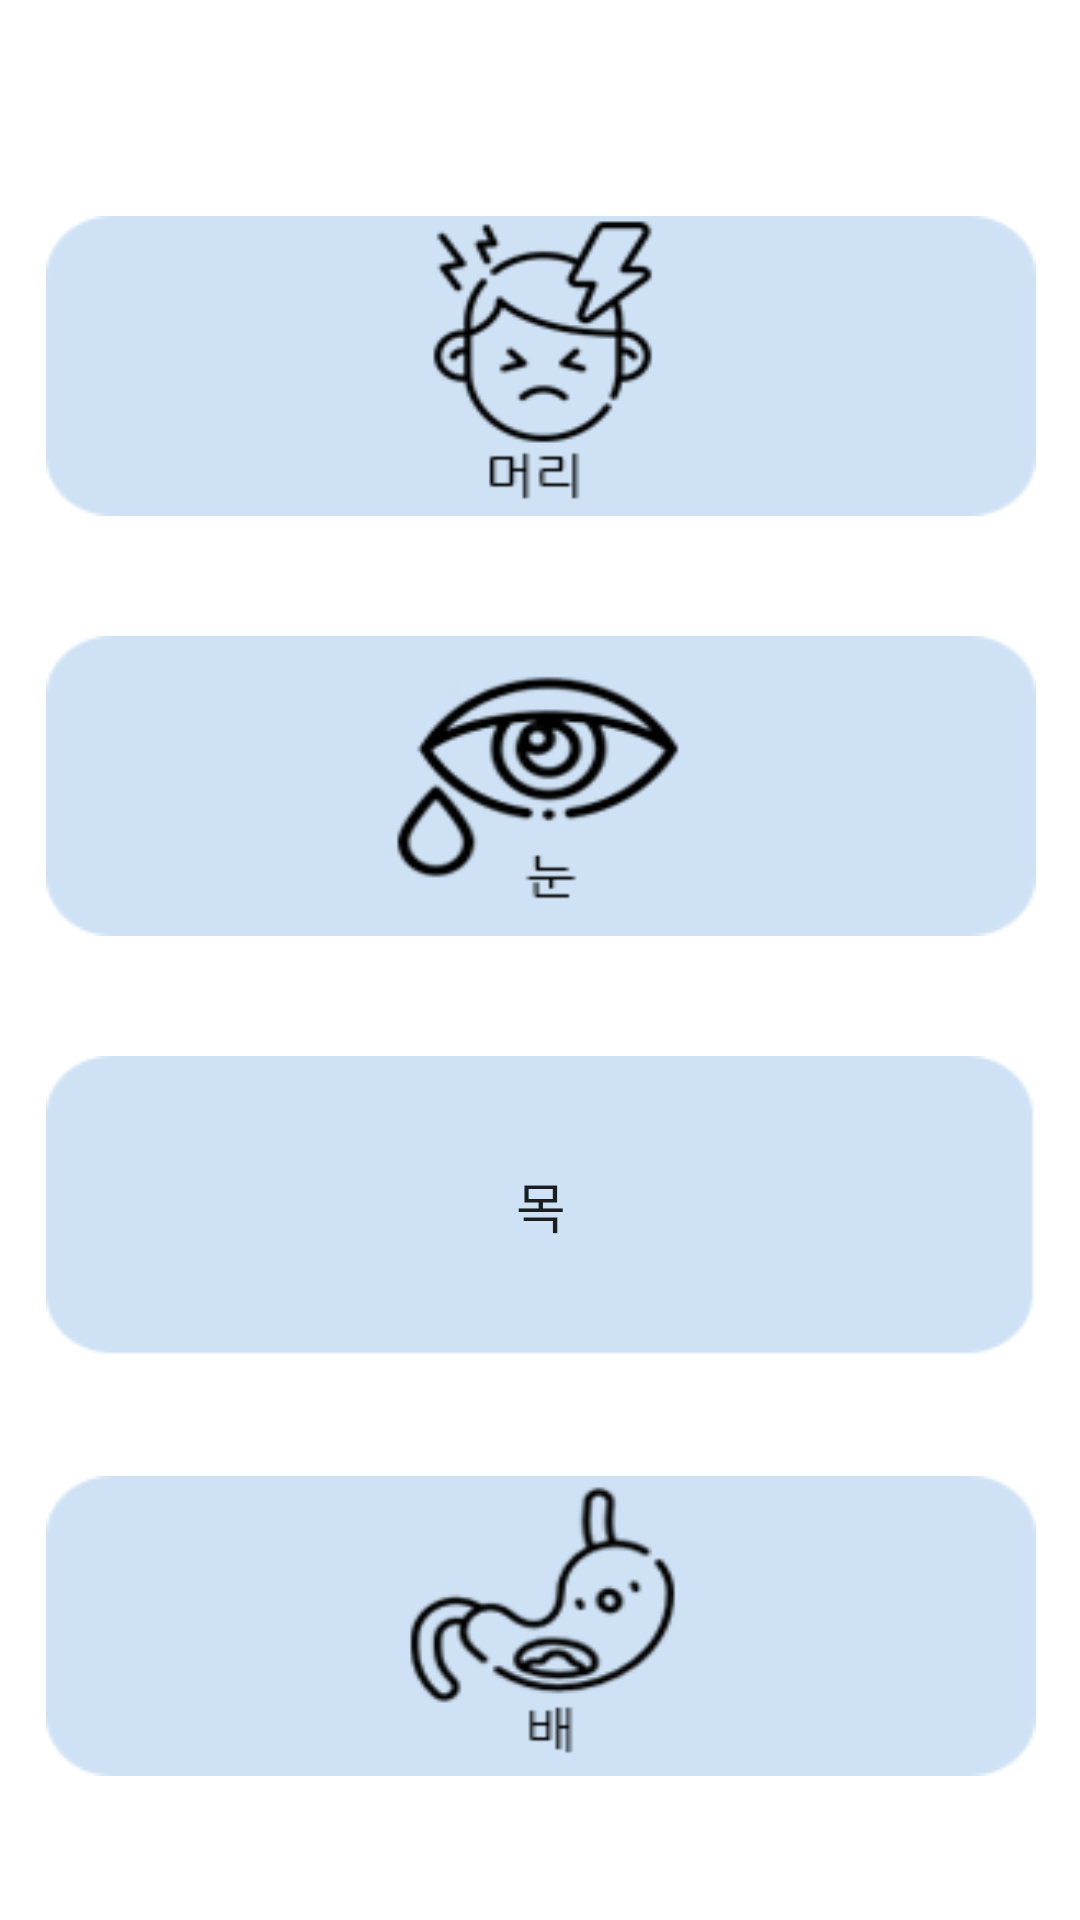

Android layout source for this screen:
<!-- AndroidManifest.xml: application theme AppTheme -->
<!-- res/layout/activity_category.xml -->
<?xml version="1.0" encoding="utf-8"?>
<android.support.constraint.ConstraintLayout xmlns:android="http://schemas.android.com/apk/res/android"
    xmlns:app="http://schemas.android.com/apk/res-auto"
    xmlns:tools="http://schemas.android.com/tools"
    android:layout_width="match_parent"
    android:layout_height="match_parent"
    tools:context=".CategoryActivity">

    <ScrollView
        android:layout_width="403dp"
        android:layout_height="595dp"
        android:layout_marginStart="8dp"
        android:layout_marginTop="8dp"
        android:layout_marginEnd="8dp"
        android:layout_marginBottom="8dp"
        app:layout_constraintBottom_toBottomOf="parent"
        app:layout_constraintEnd_toEndOf="parent"
        app:layout_constraintStart_toStartOf="parent"
        app:layout_constraintTop_toTopOf="parent"
        app:layout_constraintVertical_bias="1.0">

        <LinearLayout
            android:layout_width="match_parent"
            android:layout_height="match_parent"
            android:orientation="vertical">

            <Button
                android:id="@+id/head"
                android:layout_width="330dp"
                android:layout_height="100dp"
                android:layout_gravity="center"
                android:layout_marginStart="8dp"
                android:layout_marginTop="35dp"
                android:layout_marginEnd="8dp"
                android:background="@drawable/headbutton"
                android:textSize="18sp"
                app:layout_constraintEnd_toEndOf="parent"
                app:layout_constraintHorizontal_bias="0.51"
                app:layout_constraintStart_toStartOf="parent"
                app:layout_constraintTop_toTopOf="parent" />

            <Button
                android:id="@+id/eye"
                android:layout_width="330dp"
                android:layout_height="100dp"
                android:layout_gravity="center"
                android:layout_marginStart="8dp"
                android:layout_marginTop="40dp"
                android:layout_marginEnd="8dp"
                android:background="@drawable/eyebutton"
                android:textSize="18sp"
                app:layout_constraintEnd_toEndOf="parent"
                app:layout_constraintHorizontal_bias="0.51"
                app:layout_constraintStart_toStartOf="parent"
                app:layout_constraintTop_toBottomOf="@+id/head" />

            <Button
                android:id="@+id/neck"
                android:layout_width="330dp"
                android:layout_height="100dp"
                android:layout_gravity="center"
                android:layout_marginStart="8dp"
                android:layout_marginTop="40dp"
                android:layout_marginEnd="8dp"
                android:background="@drawable/button1"
                android:text="목"
                android:textSize="18sp"
                app:layout_constraintEnd_toEndOf="parent"
                app:layout_constraintHorizontal_bias="0.51"
                app:layout_constraintStart_toStartOf="parent"
                app:layout_constraintTop_toBottomOf="@+id/eye" />

            <Button
                android:id="@+id/stomach"
                android:layout_width="330dp"
                android:layout_height="100dp"
                android:layout_gravity="center"
                android:layout_marginStart="8dp"
                android:layout_marginTop="40dp"
                android:layout_marginEnd="8dp"
                android:background="@drawable/stomachbutton"
                android:textSize="18sp"
                app:layout_constraintEnd_toEndOf="parent"
                app:layout_constraintHorizontal_bias="0.51"
                app:layout_constraintStart_toStartOf="parent"
                app:layout_constraintTop_toBottomOf="@+id/neck" />

            <Button
                android:id="@+id/joint"
                android:layout_width="330dp"
                android:layout_height="100dp"
                android:layout_gravity="center"
                android:layout_marginStart="8dp"
                android:layout_marginTop="40dp"
                android:layout_marginEnd="8dp"
                android:background="@drawable/jointbutton"
                android:textSize="18sp"
                app:layout_constraintEnd_toEndOf="parent"
                app:layout_constraintHorizontal_bias="0.51"
                app:layout_constraintStart_toStartOf="parent"
                app:layout_constraintTop_toBottomOf="@+id/stomach" />

            <Button
                android:id="@+id/muscle"
                android:layout_width="330dp"
                android:layout_height="100dp"
                android:layout_gravity="center"
                android:layout_marginStart="8dp"
                android:layout_marginTop="40dp"
                android:layout_marginEnd="8dp"
                android:background="@drawable/button1"
                android:text="근육"
                android:textSize="18sp"
                app:layout_constraintEnd_toEndOf="parent"
                app:layout_constraintHorizontal_bias="0.51"
                app:layout_constraintStart_toStartOf="parent"
                app:layout_constraintTop_toBottomOf="@+id/joint" />

        </LinearLayout>
    </ScrollView>

</android.support.constraint.ConstraintLayout>
<!-- resources referenced by this layout -->
<resources>
  <!-- drawable button1: png bitmap (drawable, 3663 bytes) -->
  <!-- drawable eyebutton: png bitmap (drawable, 10791 bytes) -->
  <!-- drawable headbutton: png bitmap (drawable, 9962 bytes) -->
  <!-- drawable jointbutton: png bitmap (drawable, 8071 bytes) -->
  <!-- drawable stomachbutton: png bitmap (drawable, 10079 bytes) -->
</resources>
